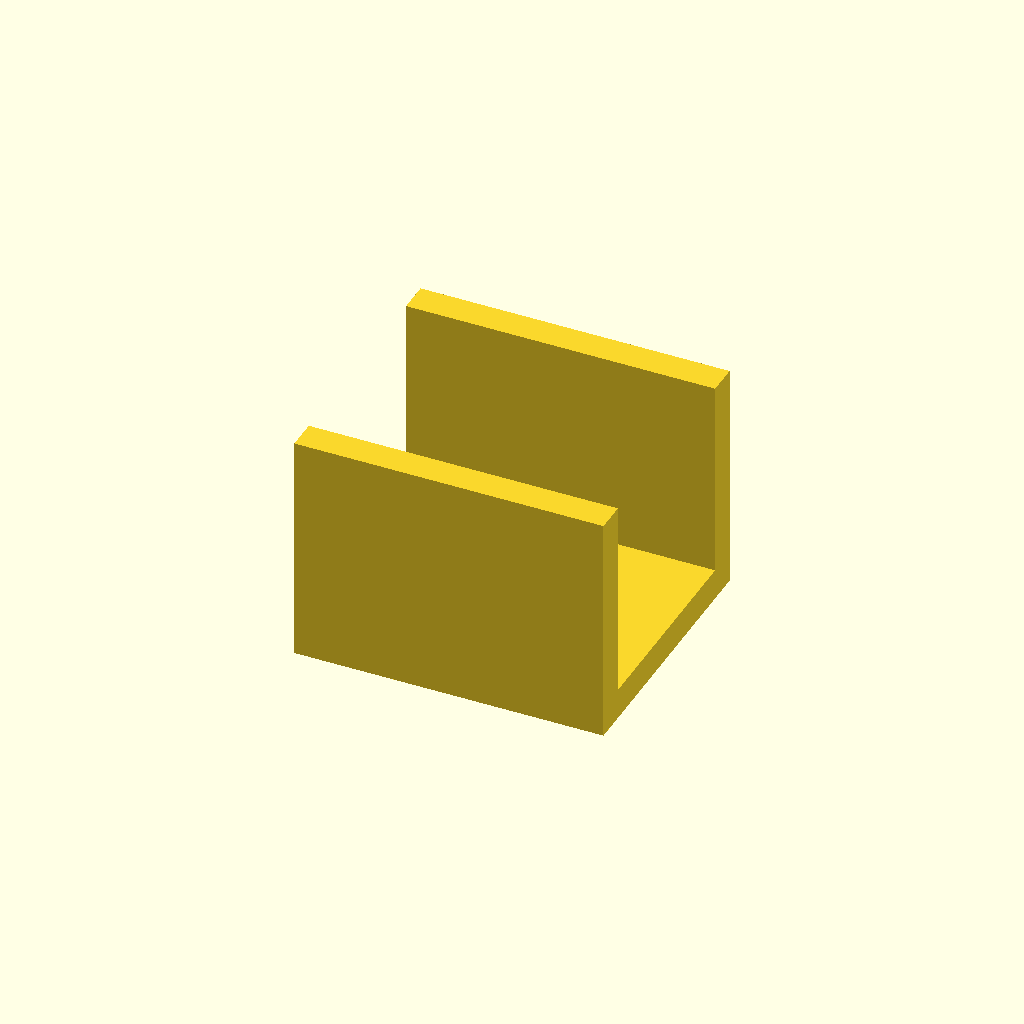
Cell 1: rendered with the file's own defaults.
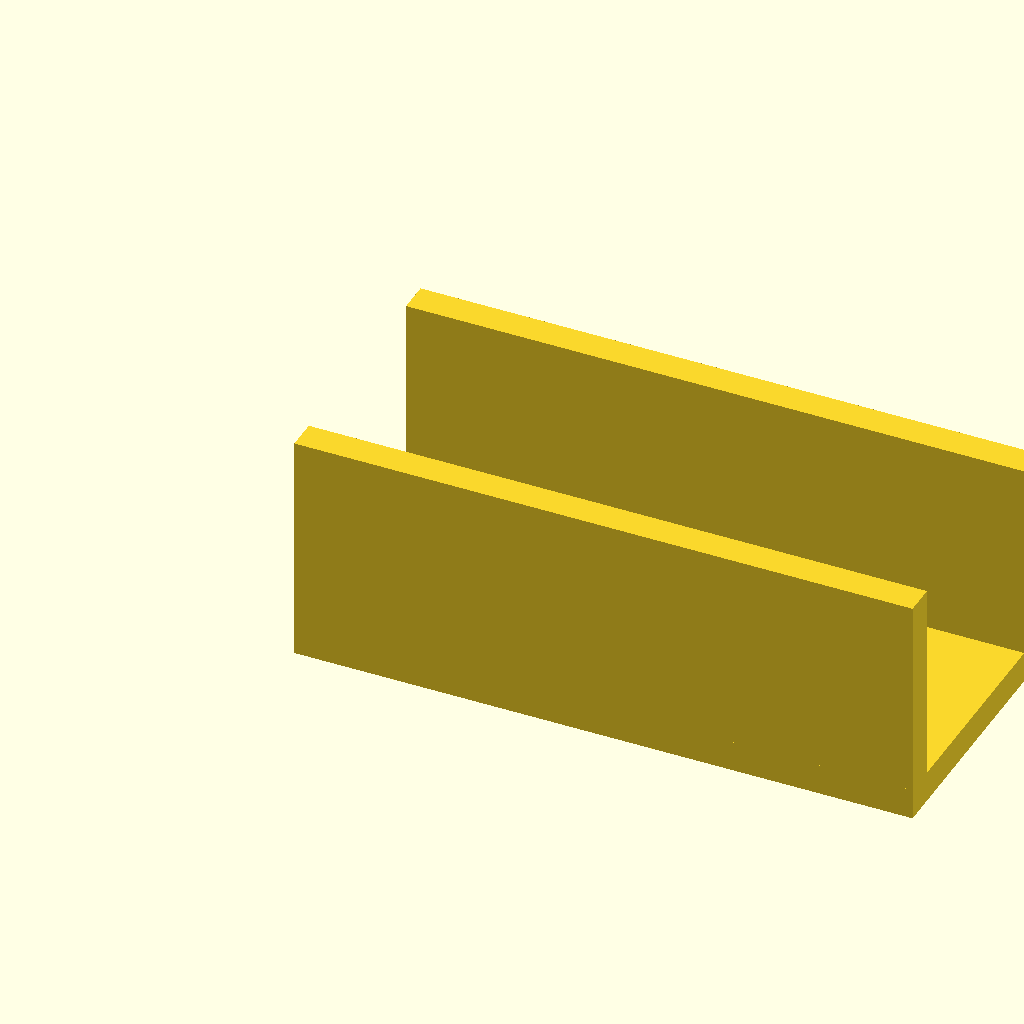
Cell 2: the same model with rail_len = 160.
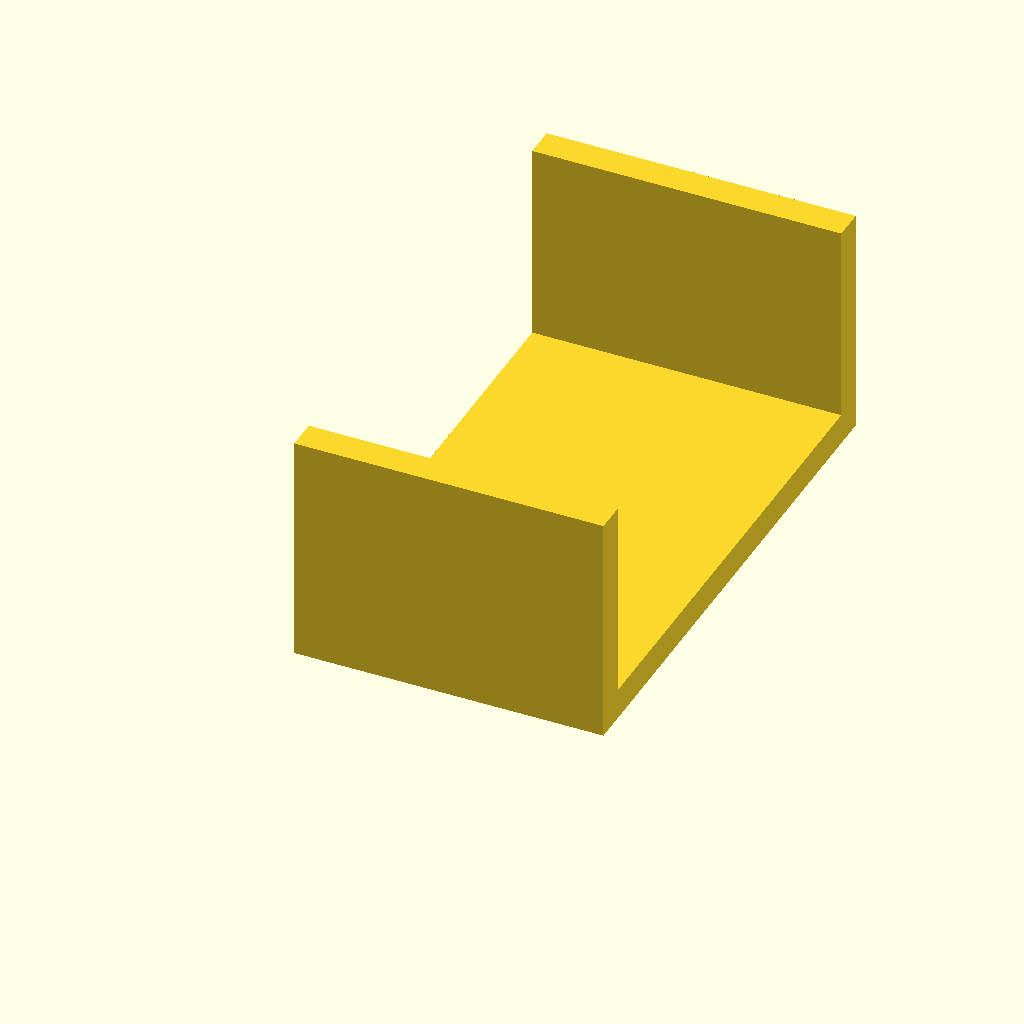
Cell 3: the same model with jaw_w = 140.
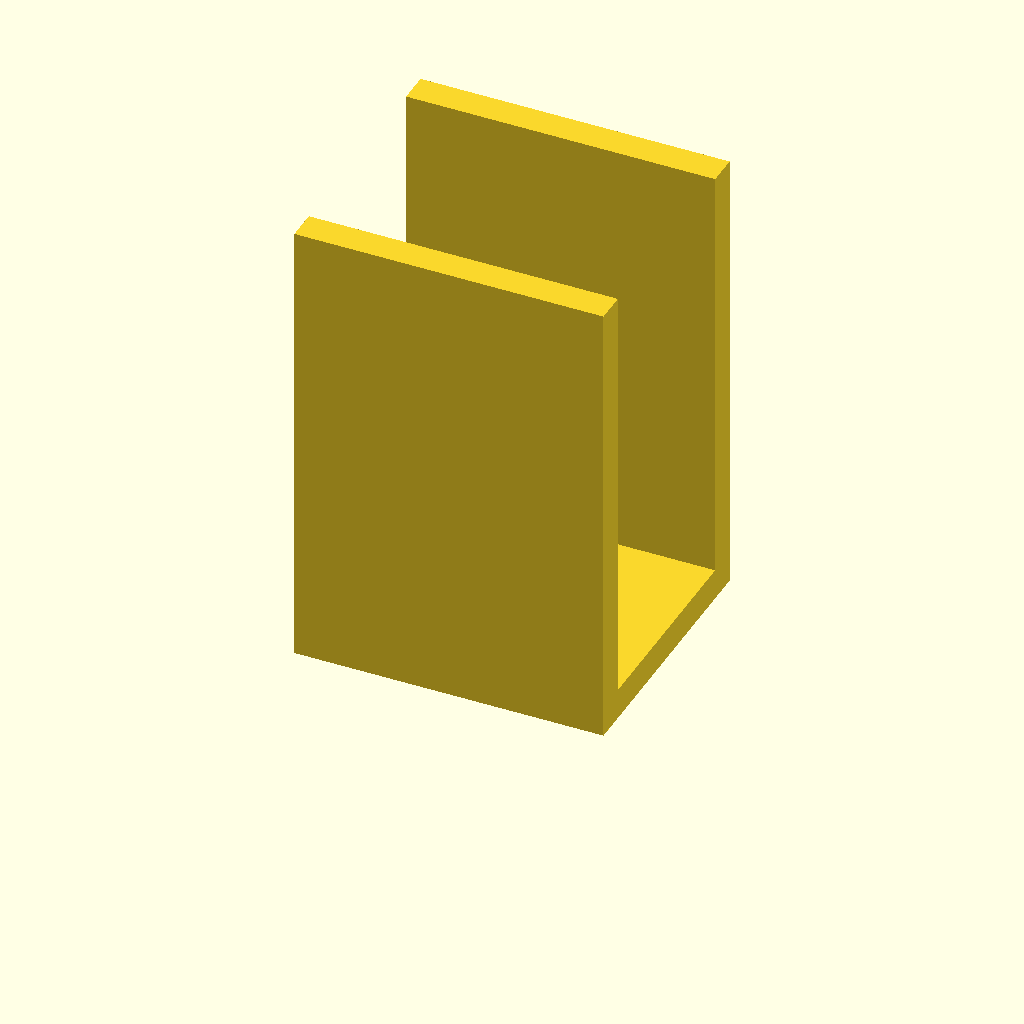
Cell 4: jaw_h = 120 (everything else at default).
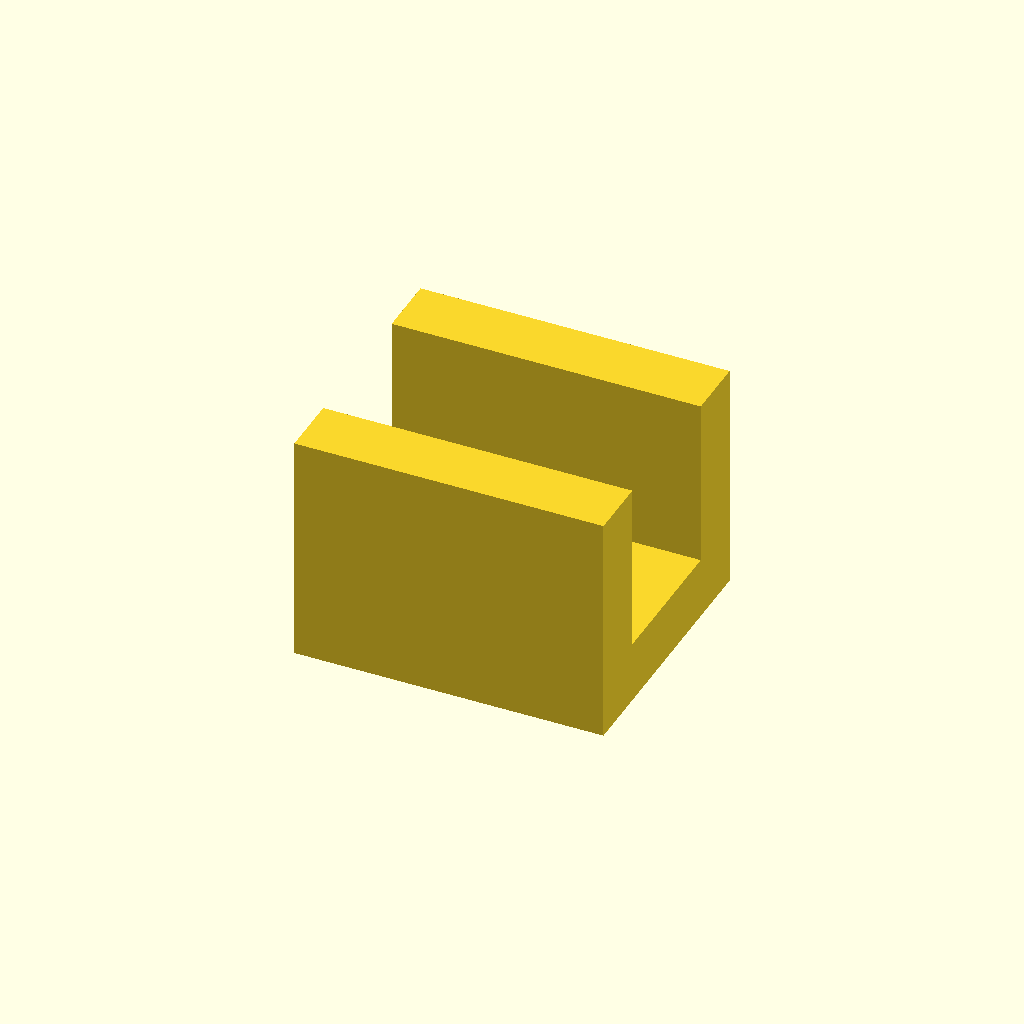
Cell 5: web_t = 16 (everything else at default).
One fixed orthographic camera (rotation 55°, 0°, 25°; colour scheme Cornfield) for every cell.
OpenSCAD source file optional_data/data/gen2/ubrackets/part_0069.scad:
$fn = 32;

// ----------------------------------------------------------------------
// U-bracket: 80 x 70 x 60 mm
// ----------------------------------------------------------------------

// --- parameters (mm) ---
rail_len = 80;            // outer length, X
jaw_w = 70;               // outer width, Y
jaw_h = 60;               // upright height, Z
web_t = 8;                // wall thickness
hole_d = 6.6;             // clearance for M6
slot_l = 20;              // slot length

module hole_z(px, py) {
  translate([px, py, -2.5]) cylinder(h = web_t + 5, d = hole_d);
}
module hole_y_pz(pz) {
  /* through both uprights along Y */
  translate([0, -2.5, pz]) rotate([-90, 0, 0]) cylinder(h = jaw_w + 5, d = hole_d);
}
module slot_z(px, py) {
  hull() {
    translate([px - (slot_l - hole_d) / 2, py, -2.5]) cylinder(h = web_t + 5, d = hole_d);
    translate([px + (slot_l - hole_d) / 2, py, -2.5]) cylinder(h = web_t + 5, d = hole_d);
  }
}

module base() {
  cube([rail_len, jaw_w, web_t]);
}

module uprights() {
  cube([rail_len, web_t, jaw_h]);
  translate([0, jaw_w - web_t, 0]) cube([rail_len, web_t, jaw_h]);
}

difference() {
  union() {
    base();
    uprights();
  }
  slot_z(40, 35);
}
Parameter table extracted from the source (name, type, default, range or options):
rail_len: number, default 80
jaw_w: number, default 70
jaw_h: number, default 60
web_t: number, default 8
hole_d: number, default 6.6
slot_l: number, default 20
